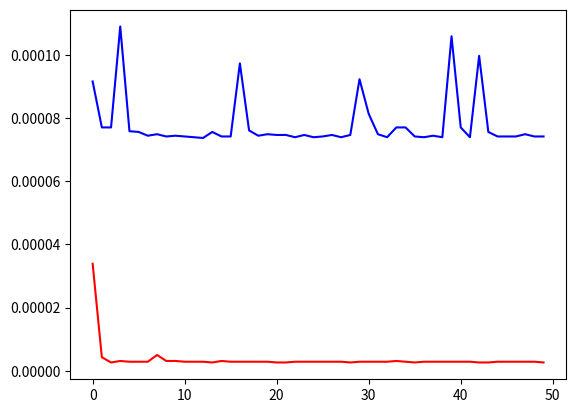

The matplotlib source for this figure:
import numpy as np
import matplotlib.pyplot as plt
import random
import time
np_values = np.random.randint(1000, size=(100, 2))
values_std = [[random.randint(0, 1000), random.randint(0, 1000)] for i in range(100)]
np_time = []
standard_time = []

def f(x, y):
    return 2 * x ** 2 + 4 * y

def numpy_f(arr):
    return 2 * arr.T[0] ** 2 + 4 * arr.T[1]

def standard_f(arr):
    return [f(x, y) for (x, y) in arr]

for i in range(50):
    start = time.time()
    numpy_f(np_values)
    end = time.time()
    np_time.append(end - start)

for i in range(50):
    start = time.time()
    standard_f(np_values)
    end = time.time()
    standard_time.append(end - start)

plt.plot(np_time, color="red")
plt.plot(standard_time, color="blue")
plt.show()